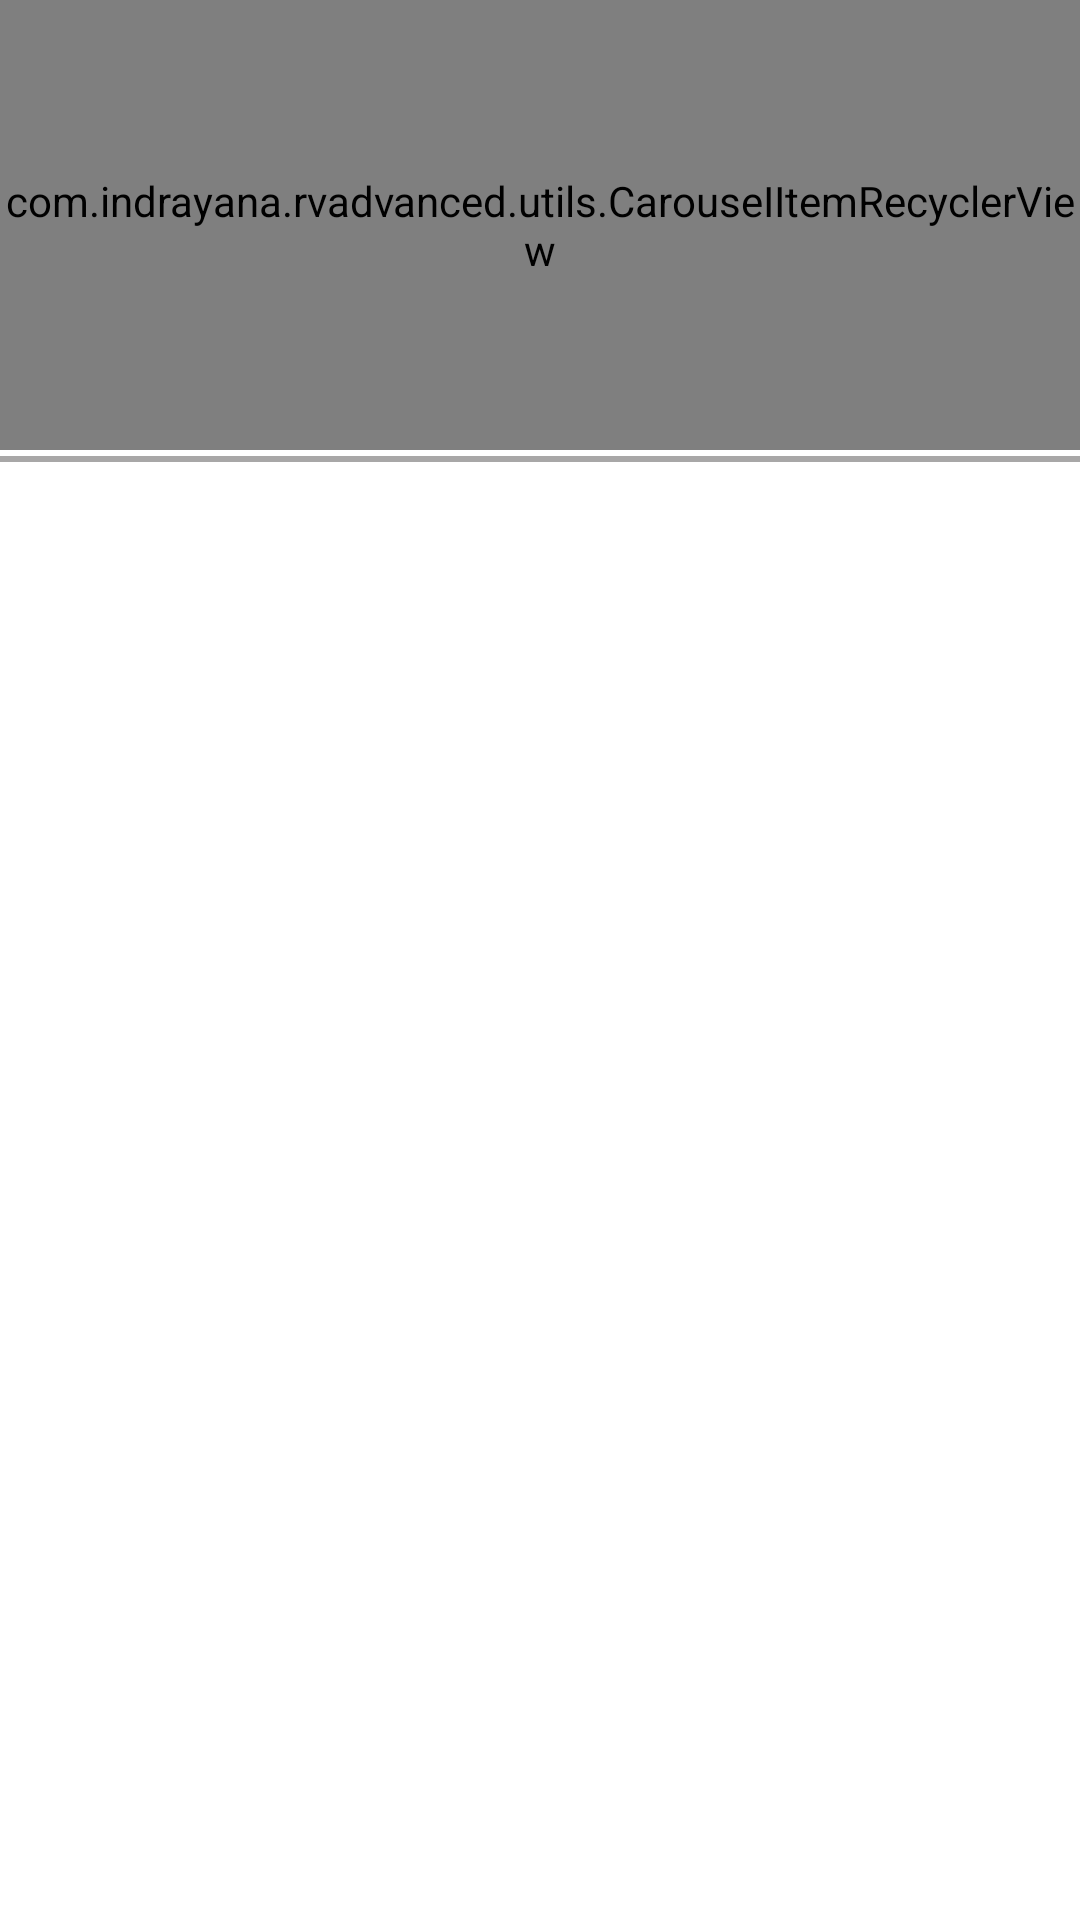

The Android layout XML behind this screen, and the referenced resources:
<!-- AndroidManifest.xml: application theme AppTheme -->
<!-- res/layout/fragment_simple_list.xml -->
<?xml version="1.0" encoding="utf-8"?>
<androidx.constraintlayout.widget.ConstraintLayout xmlns:android="http://schemas.android.com/apk/res/android"
    xmlns:app="http://schemas.android.com/apk/res-auto"
    xmlns:tools="http://schemas.android.com/tools"
    android:layout_width="match_parent"
    android:layout_height="match_parent"
    tools:context=".fragment.SimpleListFragment">

    <com.indrayana.rvadvanced.utils.CarouseIItemRecyclerView
        android:id="@+id/rv_item_carousel"
        android:layout_width="match_parent"
        android:layout_height="150dp"
        android:clipToPadding="false"
        android:overScrollMode="never"
        app:layout_constraintEnd_toEndOf="parent"
        app:layout_constraintStart_toStartOf="parent"
        app:layout_constraintTop_toTopOf="parent"
        tools:listitem="@layout/item_carousel_menu" />

    <LinearLayout
        android:id="@+id/separator_line"
        android:layout_width="match_parent"
        android:layout_height="wrap_content"
        app:layout_constraintTop_toBottomOf="@+id/rv_item_carousel">

        <include
            layout="@layout/separator_view"
            app:layout_constraintTop_toBottomOf="@+id/rv_item_carousel" />

    </LinearLayout>

    <androidx.recyclerview.widget.RecyclerView
        android:id="@+id/rv_simple_list"
        android:layout_width="match_parent"
        android:layout_height="0dp"
        app:layout_constraintBottom_toBottomOf="parent"
        app:layout_constraintTop_toBottomOf="@+id/separator_line"
        tools:listitem="@layout/item_card_type_1" />

</androidx.constraintlayout.widget.ConstraintLayout>
<!-- res/layout/item_carousel_menu.xml (included above) -->
<?xml version="1.0" encoding="utf-8"?>
<RelativeLayout xmlns:android="http://schemas.android.com/apk/res/android"
    xmlns:app="http://schemas.android.com/apk/res-auto"
    xmlns:tools="http://schemas.android.com/tools"
    android:layout_width="wrap_content"
    android:layout_height="wrap_content"
    android:layout_margin="5dp">

    <com.google.android.material.card.MaterialCardView
        android:id="@+id/item_card_view_carousel"
        android:layout_width="wrap_content"
        android:layout_height="wrap_content"
        android:layout_marginStart="5dp"
        android:layout_marginTop="8dp"
        android:layout_marginEnd="5dp"
        android:layout_marginBottom="8dp"
        android:clickable="true"
        android:focusable="true"
        android:foreground="?selectableItemBackground"
        app:cardCornerRadius="5dp"
        app:cardElevation="0dp">

        <RelativeLayout
            android:layout_width="wrap_content"
            android:layout_height="wrap_content">

            <ImageView
                android:id="@+id/list_item_background"
                android:layout_width="40dp"
                android:layout_height="40dp"
                android:layout_centerHorizontal="true"
                android:layout_marginStart="5dp"
                android:layout_marginTop="3dp"
                android:layout_marginEnd="5dp"
                android:src="@drawable/icon_background_blue"
                tools:ignore="ContentDescription" />

            <ImageView
                android:id="@+id/list_item_icon"
                android:layout_width="wrap_content"
                android:layout_height="wrap_content"
                android:layout_alignStart="@+id/list_item_background"
                android:layout_alignTop="@+id/list_item_background"
                android:layout_alignEnd="@+id/list_item_background"
                android:layout_alignBottom="@+id/list_item_background"
                android:layout_centerHorizontal="true"
                android:layout_margin="5dp"
                android:src="@drawable/ic_launcher_foreground"
                tools:ignore="ContentDescription" />

            <TextView
                android:id="@+id/list_item_text"
                android:layout_width="wrap_content"
                android:layout_height="wrap_content"
                android:layout_below="@+id/list_item_background"
                android:layout_centerHorizontal="true"
                android:layout_marginStart="3dp"
                android:layout_marginEnd="3dp"
                android:layout_marginBottom="3dp"
                android:ellipsize="end"
                android:maxLines="1"
                android:text="@string/title"
                android:textColor="@color/colorBlue3"
                android:textSize="14sp" />

        </RelativeLayout>

    </com.google.android.material.card.MaterialCardView>

</RelativeLayout>
<!-- res/layout/separator_view.xml (included above) -->
<?xml version="1.0" encoding="utf-8"?>
<LinearLayout xmlns:android="http://schemas.android.com/apk/res/android"
    android:layout_width="match_parent"
    android:layout_height="match_parent"
    android:orientation="vertical">

    <View
        android:layout_width="match_parent"
        android:layout_height="2dp"
        android:layout_marginTop="2dp"
        android:layout_marginBottom="2dp"
        android:background="@color/colorGray" />

</LinearLayout>
<!-- res/layout/item_card_type_1.xml (included above) -->
<?xml version="1.0" encoding="utf-8"?>
<LinearLayout xmlns:android="http://schemas.android.com/apk/res/android"
    xmlns:app="http://schemas.android.com/apk/res-auto"
    xmlns:tools="http://schemas.android.com/tools"
    android:layout_width="match_parent"
    android:layout_height="wrap_content"
    android:gravity="center_horizontal"
    android:orientation="vertical">

    <com.google.android.material.card.MaterialCardView
        android:id="@+id/item_card_view_1"
        android:layout_width="match_parent"
        android:layout_height="wrap_content"
        android:layout_margin="8dp"
        android:foreground="?selectableItemBackground"
        app:cardCornerRadius="5dp"
        app:cardElevation="3dp">

        <RelativeLayout
            android:layout_width="match_parent"
            android:layout_height="match_parent"
            android:layout_gravity="center">

            <ImageView
                android:id="@+id/iv_item_banner_1"
                android:layout_width="match_parent"
                android:layout_height="150dp"
                android:scaleType="centerCrop"
                android:src="@drawable/ic_launcher_background"
                tools:ignore="ContentDescription" />

            <TextView
                android:id="@+id/tv_item_title_1"
                android:layout_width="match_parent"
                android:layout_height="wrap_content"
                android:layout_below="@+id/iv_item_banner_1"
                android:layout_marginStart="15dp"
                android:layout_marginTop="15dp"
                android:layout_marginEnd="5dp"
                android:layout_toStartOf="@+id/overflow_menu"
                android:ellipsize="end"
                android:text="@string/title_lorem_ipsum"
                android:textColor="@color/colorBlack"
                android:textSize="16sp"
                android:textStyle="bold" />

            <TextView
                android:id="@+id/tv_item_description_1"
                android:layout_width="match_parent"
                android:layout_height="wrap_content"
                android:layout_below="@+id/tv_item_title_1"
                android:layout_marginStart="15dp"
                android:layout_marginTop="5dp"
                android:layout_marginEnd="5dp"
                android:layout_marginBottom="15dp"
                android:layout_toStartOf="@+id/overflow_menu"
                android:drawablePadding="10dp"
                android:ellipsize="end"
                android:maxLines="2"
                android:text="@string/lorem_ipsum_text"
                android:textColor="@color/colorGray2" />

            <ImageView
                android:id="@+id/overflow_menu"
                android:layout_width="20dp"
                android:layout_height="40dp"
                android:layout_below="@id/iv_item_banner_1"
                android:layout_alignTop="@+id/tv_item_title_1"
                android:layout_alignParentEnd="true"
                android:layout_marginEnd="15dp"
                android:scaleType="centerCrop"
                android:src="@drawable/ic_more_vert_black_24dp"
                android:tint="@color/colorGray2" />

        </RelativeLayout>

    </com.google.android.material.card.MaterialCardView>

</LinearLayout>
<!-- resources referenced by this layout -->
<resources>
  <color name="colorBlack">#000000</color>
  <color name="colorBlue3">#025696</color>
  <color name="colorGray">#A8A7A7</color>
  <color name="colorGray2">#747474</color>
  <!-- drawable icon_background_blue (drawable) -->
  <?xml version="1.0" encoding="utf-8"?>
  <shape xmlns:android="http://schemas.android.com/apk/res/android"
      android:shape="oval">
      <solid android:color="@color/colorBlue3" />
  </shape>
  <string name="lorem_ipsum_text">Lorem ipsum dolor sit amet, consectetur adipiscing elit. Etiam eget ligula eu lectus lobortis condimentum.</string>
  <string name="title">Title</string>
  <string name="title_lorem_ipsum">Lorem ipsum </string>
  <style name="AppTheme" parent="Theme.MaterialComponents.Light.NoActionBar">
          
          <item name="colorPrimary">@color/colorBlue1</item>
          <item name="colorPrimaryDark">@color/colorBlue2</item>
          <item name="colorAccent">@color/colorBlue3</item>
      </style>
  <color name="colorBlue1">#057CE6</color>
  <color name="colorBlue2">#0264AF</color>
</resources>
